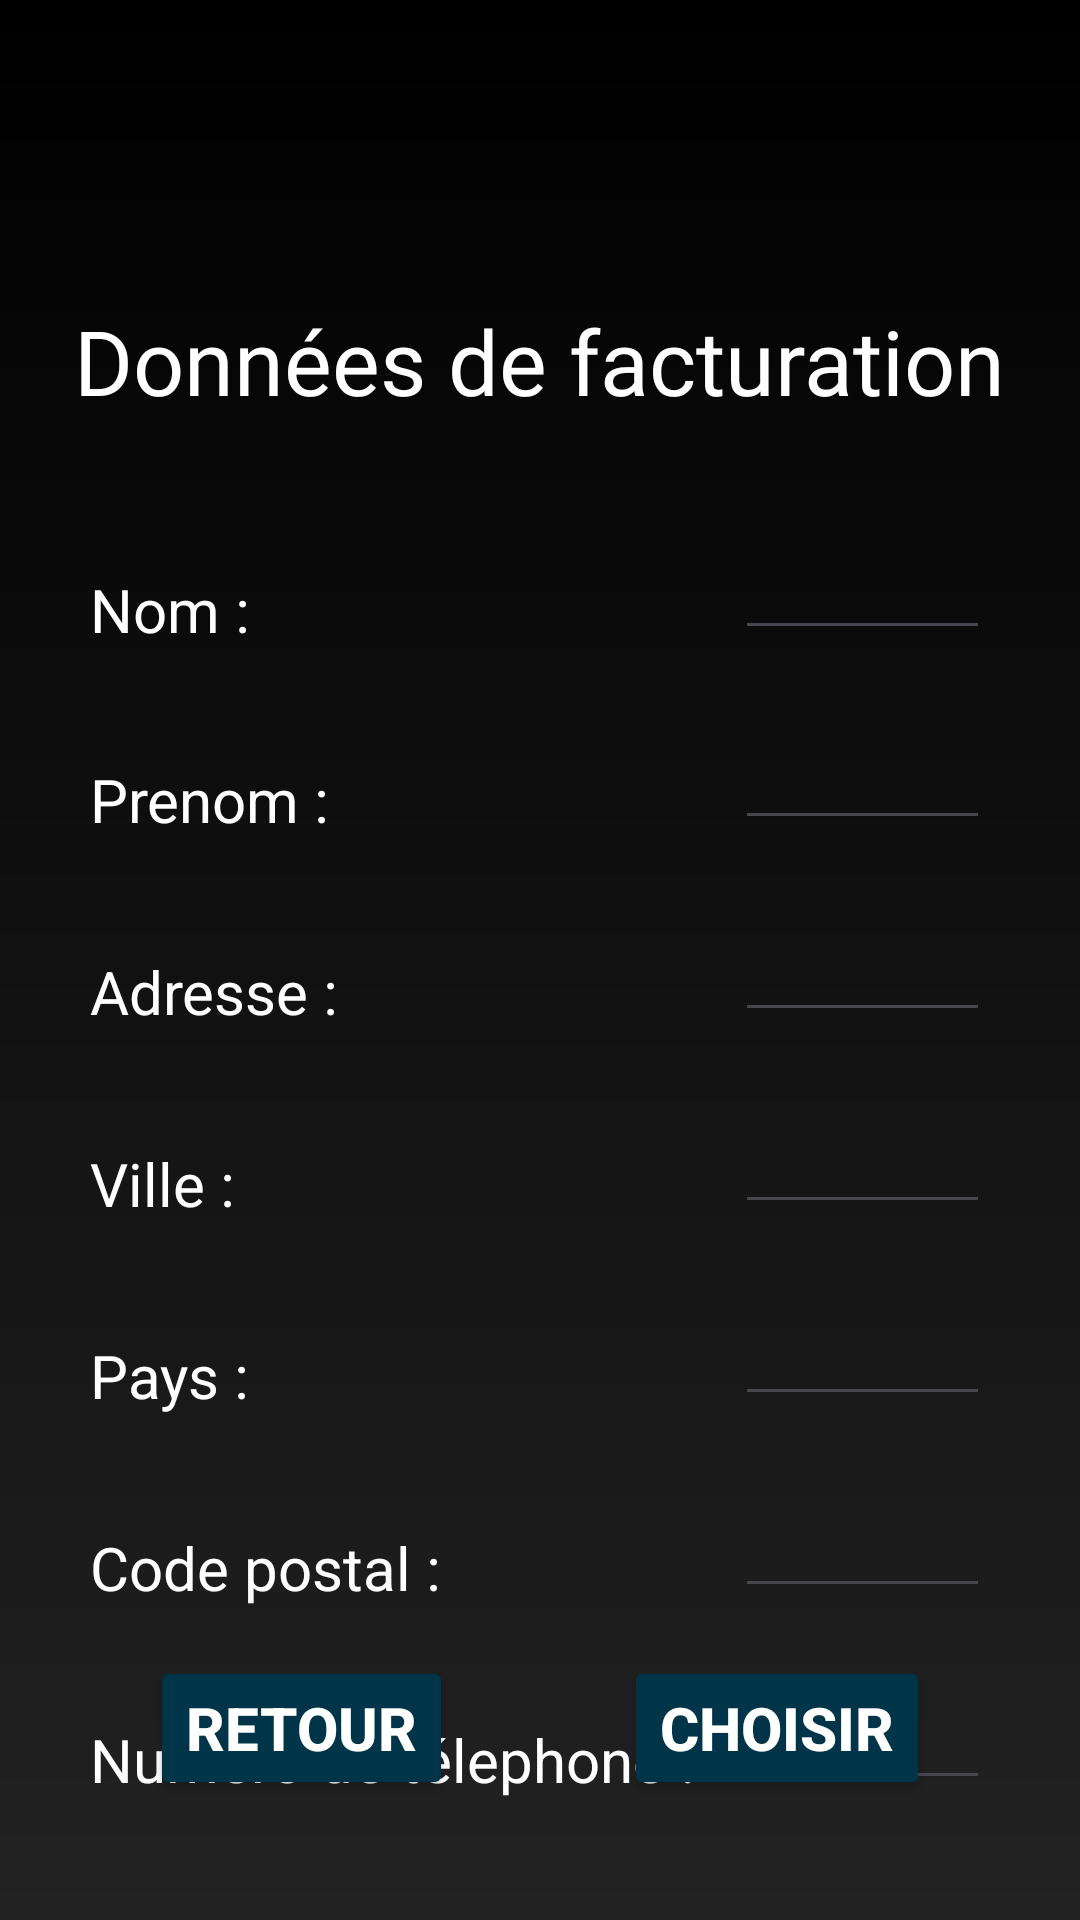

Produce the Android XML layout that renders to this screen, including the resource entries it uses.
<!-- AndroidManifest.xml: application theme Theme.ProjetIntegrateur_TCH099 -->
<!-- res/layout/activity_paiement_info_billing.xml -->
<?xml version="1.0" encoding="utf-8"?>
<androidx.constraintlayout.widget.ConstraintLayout xmlns:android="http://schemas.android.com/apk/res/android"
    xmlns:app="http://schemas.android.com/apk/res-auto"
    xmlns:tools="http://schemas.android.com/tools"
    android:id="@+id/main"
    android:layout_width="match_parent"
    android:layout_height="match_parent"
    android:background="@drawable/loging_backround_color"
    tools:context=".PaiementInfoBilling"
    tools:layout_editor_absoluteX="36dp"
    tools:layout_editor_absoluteY="6dp">

    <TextView
        android:id="@+id/textView8"
        style="@style/base_title_text_style"
        android:layout_width="wrap_content"
        android:layout_height="wrap_content"
        android:text="@string/donne_facturation"
        app:layout_constraintEnd_toEndOf="parent"
        app:layout_constraintStart_toStartOf="parent"
        app:layout_constraintTop_toTopOf="parent" />

    <androidx.constraintlayout.widget.Guideline
        android:id="@+id/guideline3"
        android:layout_width="wrap_content"
        android:layout_height="wrap_content"
        android:orientation="vertical"
        app:layout_constraintGuide_begin="30dp" />

    <TextView
        android:id="@+id/textView11"
        style="@style/base_subtitle_text_style"
        android:layout_width="wrap_content"
        android:layout_height="wrap_content"
        android:layout_marginBottom="37dp"
        android:text="@string/nom"
        app:layout_constraintBottom_toTopOf="@+id/textView12"
        app:layout_constraintStart_toStartOf="@+id/guideline3"
        app:layout_constraintTop_toBottomOf="@+id/textView8" />

    <TextView
        android:id="@+id/textView12"
        style="@style/base_subtitle_text_style"
        android:layout_width="wrap_content"
        android:layout_height="wrap_content"
        android:layout_marginBottom="37dp"
        android:text="@string/prenom"
        app:layout_constraintBottom_toTopOf="@+id/textView20"
        app:layout_constraintStart_toStartOf="@+id/guideline3" />

    <TextView
        android:id="@+id/textView13"
        style="@style/base_subtitle_text_style"
        android:layout_width="wrap_content"
        android:layout_height="wrap_content"
        android:layout_marginBottom="37dp"
        android:text="@string/ville"
        app:layout_constraintBottom_toTopOf="@+id/textView19"
        app:layout_constraintStart_toStartOf="@+id/guideline3" />

    <TextView
        android:id="@+id/textView18"
        style="@style/base_subtitle_text_style"
        android:layout_width="wrap_content"
        android:layout_height="wrap_content"
        android:text="@string/num_tel"
        app:layout_constraintBottom_toTopOf="@+id/guideline5"
        app:layout_constraintStart_toStartOf="@+id/guideline3" />

    <TextView
        android:id="@+id/textView19"
        style="@style/base_subtitle_text_style"
        android:layout_width="wrap_content"
        android:layout_height="wrap_content"
        android:layout_marginBottom="37dp"
        android:text="@string/pays"
        app:layout_constraintBottom_toTopOf="@+id/textView21"
        app:layout_constraintStart_toStartOf="@+id/guideline3" />

    <TextView
        android:id="@+id/textView20"
        style="@style/base_subtitle_text_style"
        android:layout_width="wrap_content"
        android:layout_height="wrap_content"
        android:layout_marginBottom="37dp"
        android:text="@string/adresse"
        app:layout_constraintBottom_toTopOf="@+id/textView13"
        app:layout_constraintStart_toStartOf="@+id/guideline3" />

    <TextView
        android:id="@+id/textView21"
        style="@style/base_subtitle_text_style"
        android:layout_width="wrap_content"
        android:layout_height="wrap_content"
        android:layout_marginBottom="37dp"
        android:text="@string/code_postal"
        app:layout_constraintBottom_toTopOf="@+id/textView18"
        app:layout_constraintStart_toStartOf="@+id/guideline3" />

    <androidx.constraintlayout.widget.Guideline
        android:id="@+id/guideline5"
        android:layout_width="wrap_content"
        android:layout_height="wrap_content"
        android:orientation="horizontal"
        app:layout_constraintGuide_begin="600dp" />

    <Button
        android:id="@+id/billingBack"
        style="@style/bouton_base_style"
        android:layout_width="wrap_content"
        android:layout_height="wrap_content"
        android:layout_marginStart="50dp"
        android:layout_marginBottom="40dp"
        android:text="@string/retour"
        app:layout_constraintBottom_toBottomOf="parent"
        app:layout_constraintStart_toStartOf="parent" />

    <Button
        android:id="@+id/billingChoisir"
        style="@style/bouton_base_style"
        android:layout_width="wrap_content"
        android:layout_height="wrap_content"
        android:layout_marginEnd="50dp"
        android:layout_marginBottom="40dp"
        android:text="@string/choisir"
        app:layout_constraintBottom_toBottomOf="parent"
        app:layout_constraintEnd_toEndOf="parent" />

    <androidx.constraintlayout.widget.Guideline
        android:id="@+id/guideline6"
        android:layout_width="wrap_content"
        android:layout_height="wrap_content"
        android:orientation="vertical"
        app:layout_constraintGuide_begin="245dp" />

    <EditText
        android:id="@+id/input_num_tel"
        android:layout_width="0dp"
        android:layout_height="wrap_content"
        android:layout_marginEnd="30dp"
        android:ems="10"
        android:inputType="phone"
        android:textColor="@color/white"
        android:textSize="14sp"
        app:layout_constraintBottom_toBottomOf="@+id/textView18"
        app:layout_constraintEnd_toEndOf="parent"
        app:layout_constraintStart_toStartOf="@+id/guideline6" />

    <EditText
        android:id="@+id/input_code_postal"
        android:layout_width="0dp"
        android:layout_height="wrap_content"
        android:layout_marginEnd="30dp"
        android:ems="10"
        android:inputType="textPostalAddress"
        android:textColor="@color/white"
        android:textSize="14sp"
        app:layout_constraintBottom_toBottomOf="@+id/textView21"
        app:layout_constraintEnd_toEndOf="parent"
        app:layout_constraintStart_toStartOf="@+id/guideline6" />

    <EditText
        android:id="@+id/input_nom"
        android:layout_width="0dp"
        android:layout_height="wrap_content"
        android:layout_marginEnd="30dp"
        android:ems="10"
        android:inputType="text"
        android:textColor="@color/white"
        android:textSize="14sp"
        app:layout_constraintBottom_toBottomOf="@+id/textView11"
        app:layout_constraintEnd_toEndOf="parent"
        app:layout_constraintStart_toStartOf="@+id/guideline6" />

    <EditText
        android:id="@+id/input_prenom"
        android:layout_width="0dp"
        android:layout_height="wrap_content"
        android:layout_marginEnd="30dp"
        android:ems="10"
        android:inputType="text"
        android:textColor="@color/white"
        android:textSize="14sp"
        app:layout_constraintBottom_toBottomOf="@+id/textView12"
        app:layout_constraintEnd_toEndOf="parent"
        app:layout_constraintStart_toStartOf="@+id/guideline6" />

    <EditText
        android:id="@+id/input_adresse"
        android:layout_width="0dp"
        android:layout_height="wrap_content"
        android:layout_marginEnd="30dp"
        android:ems="10"
        android:inputType="text"
        android:textColor="@color/white"
        android:textSize="14sp"
        app:layout_constraintBottom_toBottomOf="@+id/textView20"
        app:layout_constraintEnd_toEndOf="parent"
        app:layout_constraintStart_toStartOf="@+id/guideline6" />

    <EditText
        android:id="@+id/input_ville"
        android:layout_width="0dp"
        android:layout_height="wrap_content"
        android:layout_marginEnd="30dp"
        android:ems="10"
        android:inputType="text"
        android:textColor="@color/white"
        android:textSize="14sp"
        app:layout_constraintBottom_toBottomOf="@+id/textView13"
        app:layout_constraintEnd_toEndOf="parent"
        app:layout_constraintStart_toStartOf="@+id/guideline6" />

    <EditText
        android:id="@+id/input_pays"
        android:layout_width="0dp"
        android:layout_height="wrap_content"
        android:layout_marginEnd="30dp"
        android:ems="10"
        android:inputType="text"
        android:textColor="@color/white"
        android:textSize="14sp"
        app:layout_constraintBottom_toBottomOf="@+id/textView19"
        app:layout_constraintEnd_toEndOf="parent"
        app:layout_constraintStart_toStartOf="@+id/guideline6" />
</androidx.constraintlayout.widget.ConstraintLayout>
<!-- resources referenced by this layout -->
<resources>
  <color name="white">#FFFFFFFF</color>
  <!-- drawable loging_backround_color (drawable) -->
  <?xml version="1.0" encoding="utf-8"?>
  <shape xmlns:android="http://schemas.android.com/apk/res/android">
      <gradient android:type="linear" android:angle="100"
          android:startColor="@color/black" android:endColor="#222222"/>
  </shape>
  <string name="adresse">Adresse :</string>
  <string name="choisir">Choisir</string>
  <string name="code_postal">Code postal :</string>
  <string name="donne_facturation">Données de facturation</string>
  <string name="nom">Nom :</string>
  <string name="num_tel">Numéro de télephone : </string>
  <string name="pays">Pays :</string>
  <string name="prenom">Prenom :</string>
  <string name="retour">Retour</string>
  <string name="ville">Ville :</string>
  <style name="base_subtitle_text_style">
          <item name="android:layout_width">wrap_content</item>
          <item name="android:layout_height">wrap_content</item>
          <item name="android:layout_marginTop">50dp</item>
          <item name="android:textColor">@color/white</item>
          <item name="android:textSize">20sp</item>
      </style>
  <style name="base_title_text_style">
          <item name="android:layout_width">wrap_content</item>
          <item name="android:layout_height">wrap_content</item>
          <item name="android:layout_marginTop">100dp</item>
          <item name="android:fontFamily">@font/audiowide</item>
          <item name="android:textColor">@color/white</item>
          <item name="android:textSize">30sp</item>
      </style>
  <style name="bouton_base_style">
          <item name="android:layout_width">317dp</item>
          <item name="android:layout_height">63dp</item>
          <item name="android:layout_marginBottom">60dp</item>
          <item name="android:backgroundTint">@color/material_dynamic_primary20</item>
          <item name="android:textAlignment">center</item>
          <item name="android:textColor">@color/white</item>
          <item name="android:textSize">20sp</item>
          <item name="android:textStyle">bold</item>
      </style>
  <style name="Theme.ProjetIntegrateur_TCH099" parent="Base.Theme.ProjetIntegrateur_TCH099" />
  <color name="black">#FF000000</color>
  <style name="Base.Theme.ProjetIntegrateur_TCH099" parent="Theme.Material3.DayNight.NoActionBar">
          
          
      </style>
</resources>
